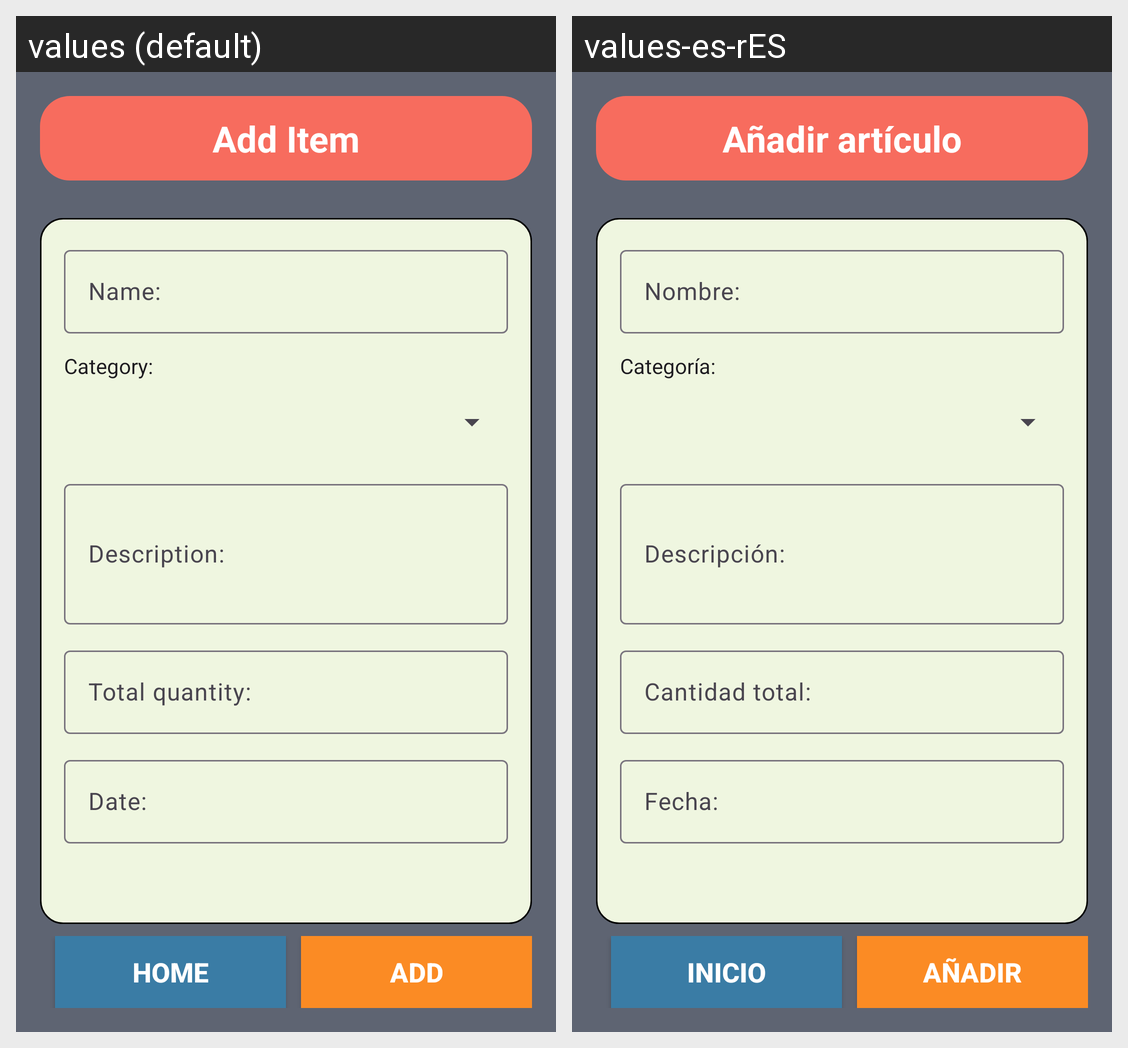

For this localized Android screen grid, give each drawn string resource with its value in every locale shown.
Android screen res/layout/adding_item.xml rendered under 2 locales, left to right: values (default), values-es-rES. Device: Nexus 5 (rendered at 1080×1920; each locale shown at half size, 540×960, under a caption strip naming it); theme Theme.InventoryManagmentSystem.
Strings drawn on this screen, with the default value and each locale's value (text and hints the layout hard-codes, and strings that could not be matched under every locale, appear in the picture but are not listed):

adding
  values: Add Item
  values-es-rES: Añadir artículo

name
  values: Name:
  values-es-rES: Nombre:

type
  values: Category:
  values-es-rES: Categoría:

description
  values: Description:
  values-es-rES: Descripción:

quantity
  values: Total quantity:
  values-es-rES: Cantidad total:

date
  values: Date:
  values-es-rES: Fecha:

home
  values: Home
  values-es-rES: Inicio

add
  values: Add
  values-es-rES: Añadir
